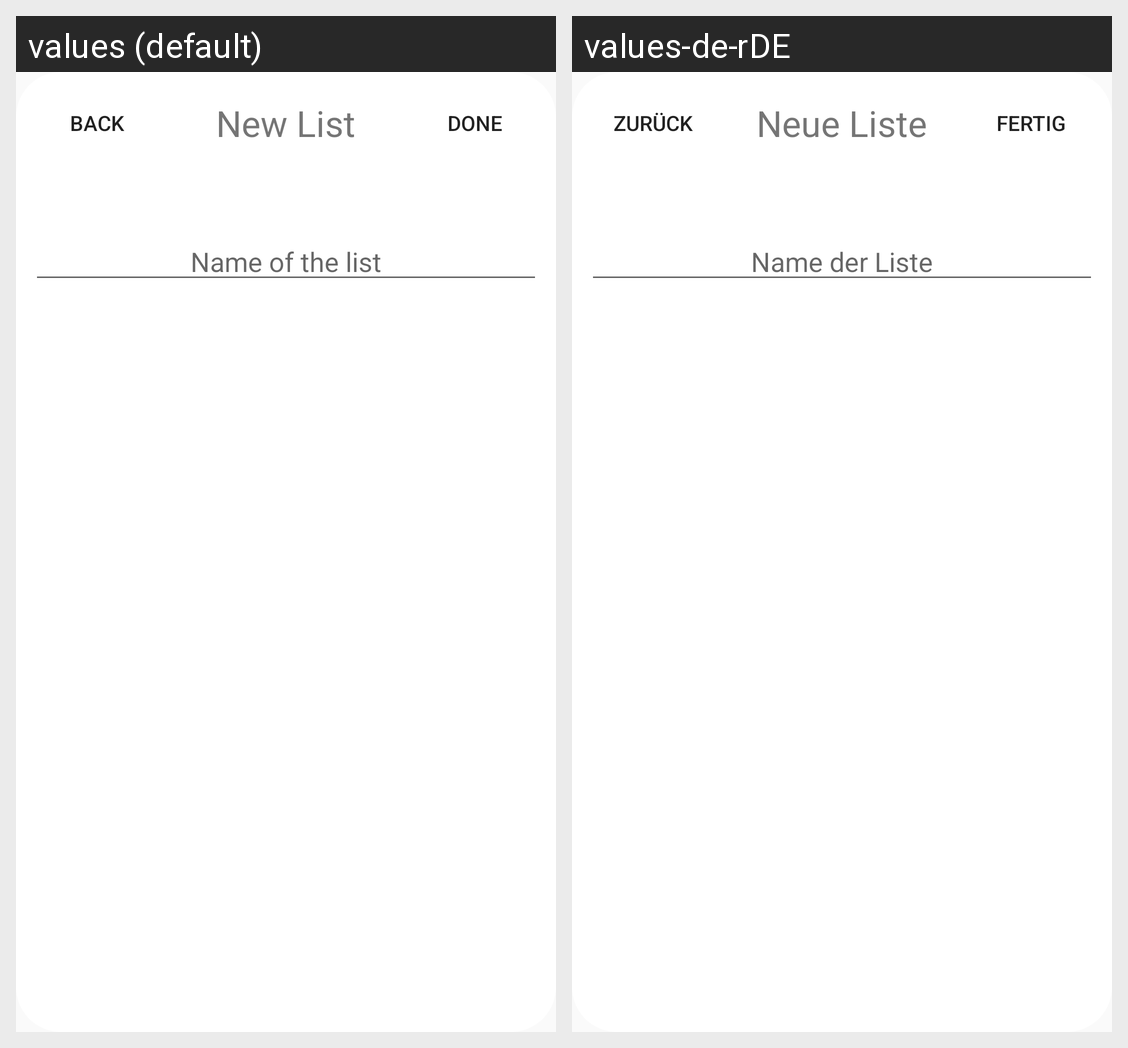

For this localized Android screen grid, give each drawn string resource with its value in every locale shown.
Android screen res/layout/dialog_new_list.xml rendered under 2 locales, left to right: values (default), values-de-rDE. Device: Nexus 5 (rendered at 1080×1920; each locale shown at half size, 540×960, under a caption strip naming it); theme AppTheme.
Strings drawn on this screen, with the default value and each locale's value (text and hints the layout hard-codes, and strings that could not be matched under every locale, appear in the picture but are not listed):

Back
  values: Back
  values-de-rDE: Zurück

AddNewList
  values: New List
  values-de-rDE: Neue Liste

done
  values: Done
  values-de-rDE: Fertig

name_of_the_list
  values: Name of the list
  values-de-rDE: Name der Liste
